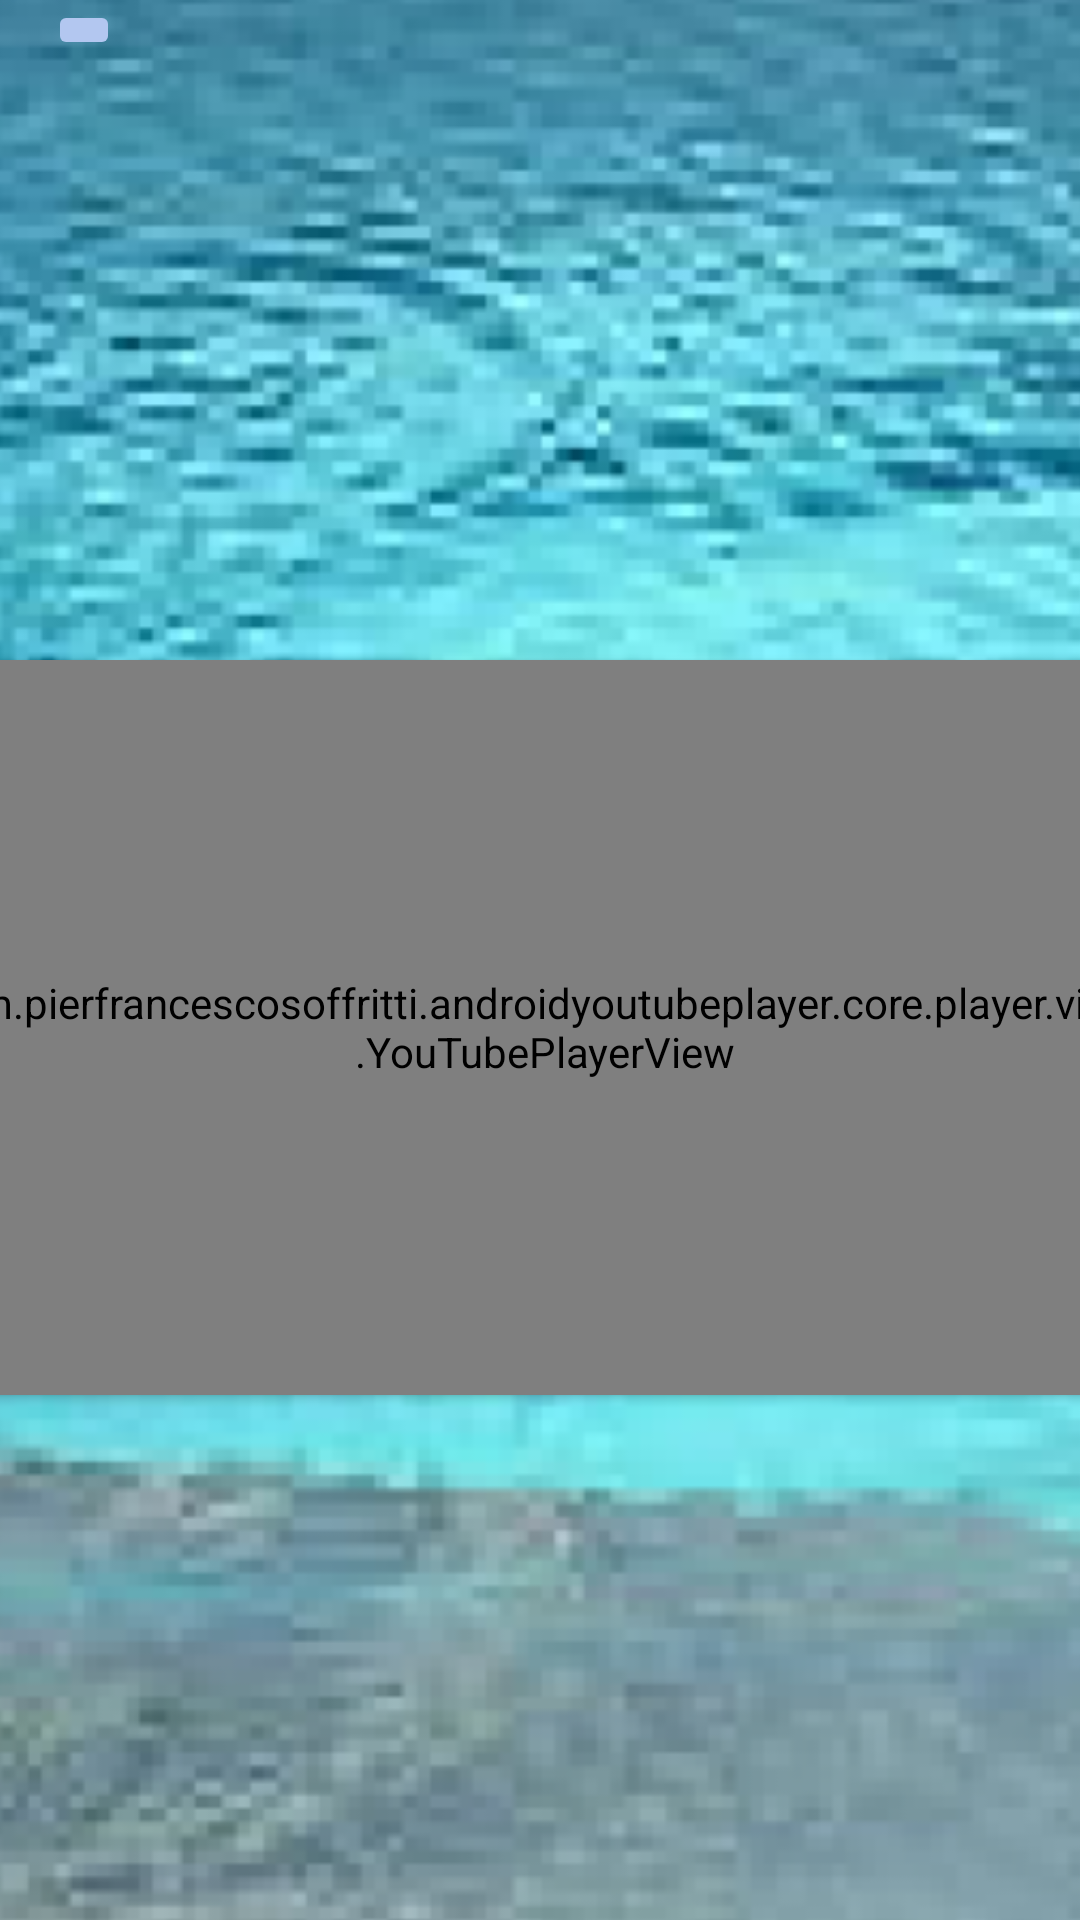

The Android layout XML behind this screen, and the referenced resources:
<!-- AndroidManifest.xml: application theme Theme.MyWourkout -->
<!-- res/layout/fragment_sportvideo.xml -->
<?xml version="1.0" encoding="utf-8"?>
<layout xmlns:tools="http://schemas.android.com/tools"
    xmlns:app="http://schemas.android.com/apk/res-auto"
    xmlns:android="http://schemas.android.com/apk/res/android">

  <data>

  </data>

  <androidx.constraintlayout.widget.ConstraintLayout
      android:layout_width="match_parent"
      android:layout_height="match_parent">

    <ImageView
        android:id="@+id/imageView"
        android:layout_width="779dp"
        android:layout_height="1203dp"
        app:layout_constraintBottom_toBottomOf="parent"
        app:layout_constraintEnd_toEndOf="parent"
        app:layout_constraintStart_toStartOf="parent"
        app:layout_constraintTop_toTopOf="parent"
        app:srcCompat="@drawable/hintergrund" />

    <androidx.cardview.widget.CardView
        android:id="@+id/cardView"
        android:layout_width="411dp"
        android:layout_height="245dp"
        android:layout_marginTop="200dp"
        app:layout_constraintEnd_toEndOf="parent"
        app:layout_constraintHorizontal_bias="0.476"
        app:layout_constraintStart_toStartOf="parent"
        app:layout_constraintTop_toBottomOf="@+id/imageButton2">

      <com.pierfrancescosoffritti.androidyoutubeplayer.core.player.views.YouTubePlayerView
          android:id="@+id/youtube_player_view"
          android:layout_width="match_parent"
          android:layout_height="match_parent"
          app:autoPlay="true"
          app:videoId="https://AOSaOtWtQfc" />
    </androidx.cardview.widget.CardView>

    <androidx.appcompat.widget.Toolbar
        android:id="@+id/toolbar3"
        android:layout_width="410dp"
        android:layout_height="35dp"
        android:minHeight="?attr/actionBarSize"
        android:theme="?attr/actionBarTheme"
        app:layout_constraintBottom_toTopOf="@+id/cardView"
        app:layout_constraintEnd_toEndOf="parent"
        app:layout_constraintHorizontal_bias="0.0"
        app:layout_constraintStart_toStartOf="parent"
        app:layout_constraintTop_toTopOf="parent"
        app:layout_constraintVertical_bias="0.0" />

    <TextView
        android:id="@+id/training_text"
        android:layout_width="wrap_content"
        android:layout_height="wrap_content"
        android:layout_marginTop="120dp"
        android:textColor="#000000"
        android:textSize="36sp"
        android:textStyle="bold"
        app:layout_constraintEnd_toEndOf="parent"
        app:layout_constraintStart_toStartOf="parent"
        app:layout_constraintTop_toBottomOf="@+id/toolbar3"
        tools:text="Trainingseinheit" />

    <ImageButton
        android:id="@+id/imageButton2"
        android:layout_width="wrap_content"
        android:layout_height="wrap_content"
        android:layout_marginStart="16dp"
        android:backgroundTint="#B3C7F0"
        app:layout_constraintStart_toStartOf="parent"
        app:layout_constraintTop_toTopOf="parent"
        app:srcCompat="@drawable/ic_baseline_arrow_back_24"
        tools:ignore="SpeakableTextPresentCheck" />
  </androidx.constraintlayout.widget.ConstraintLayout>
</layout>
<!-- resources referenced by this layout -->
<resources>
  <!-- drawable hintergrund: png bitmap (drawable, 178251 bytes) -->
  <style name="Theme.MyWourkout" parent="Theme.MaterialComponents.DayNight.NoActionBar">
      
      <item name="colorPrimary">@color/teal_200</item>
      <item name="colorPrimaryVariant">@color/teal_700</item>
      <item name="colorOnPrimary">@color/white</item>
      
      <item name="colorSecondary">@color/teal_200</item>
      <item name="colorSecondaryVariant">@color/teal_700</item>
      <item name="colorOnSecondary">@color/black</item>
      
      <item name="android:statusBarColor" tools:targetApi="l">?attr/colorPrimaryVariant</item>
      
    </style>
  <color name="teal_200">#FFBB86FC</color>
  <color name="teal_700">#FF3700B3</color>
  <color name="white">#FFFFFFFF</color>
  <color name="black">#FF000000</color>
</resources>
